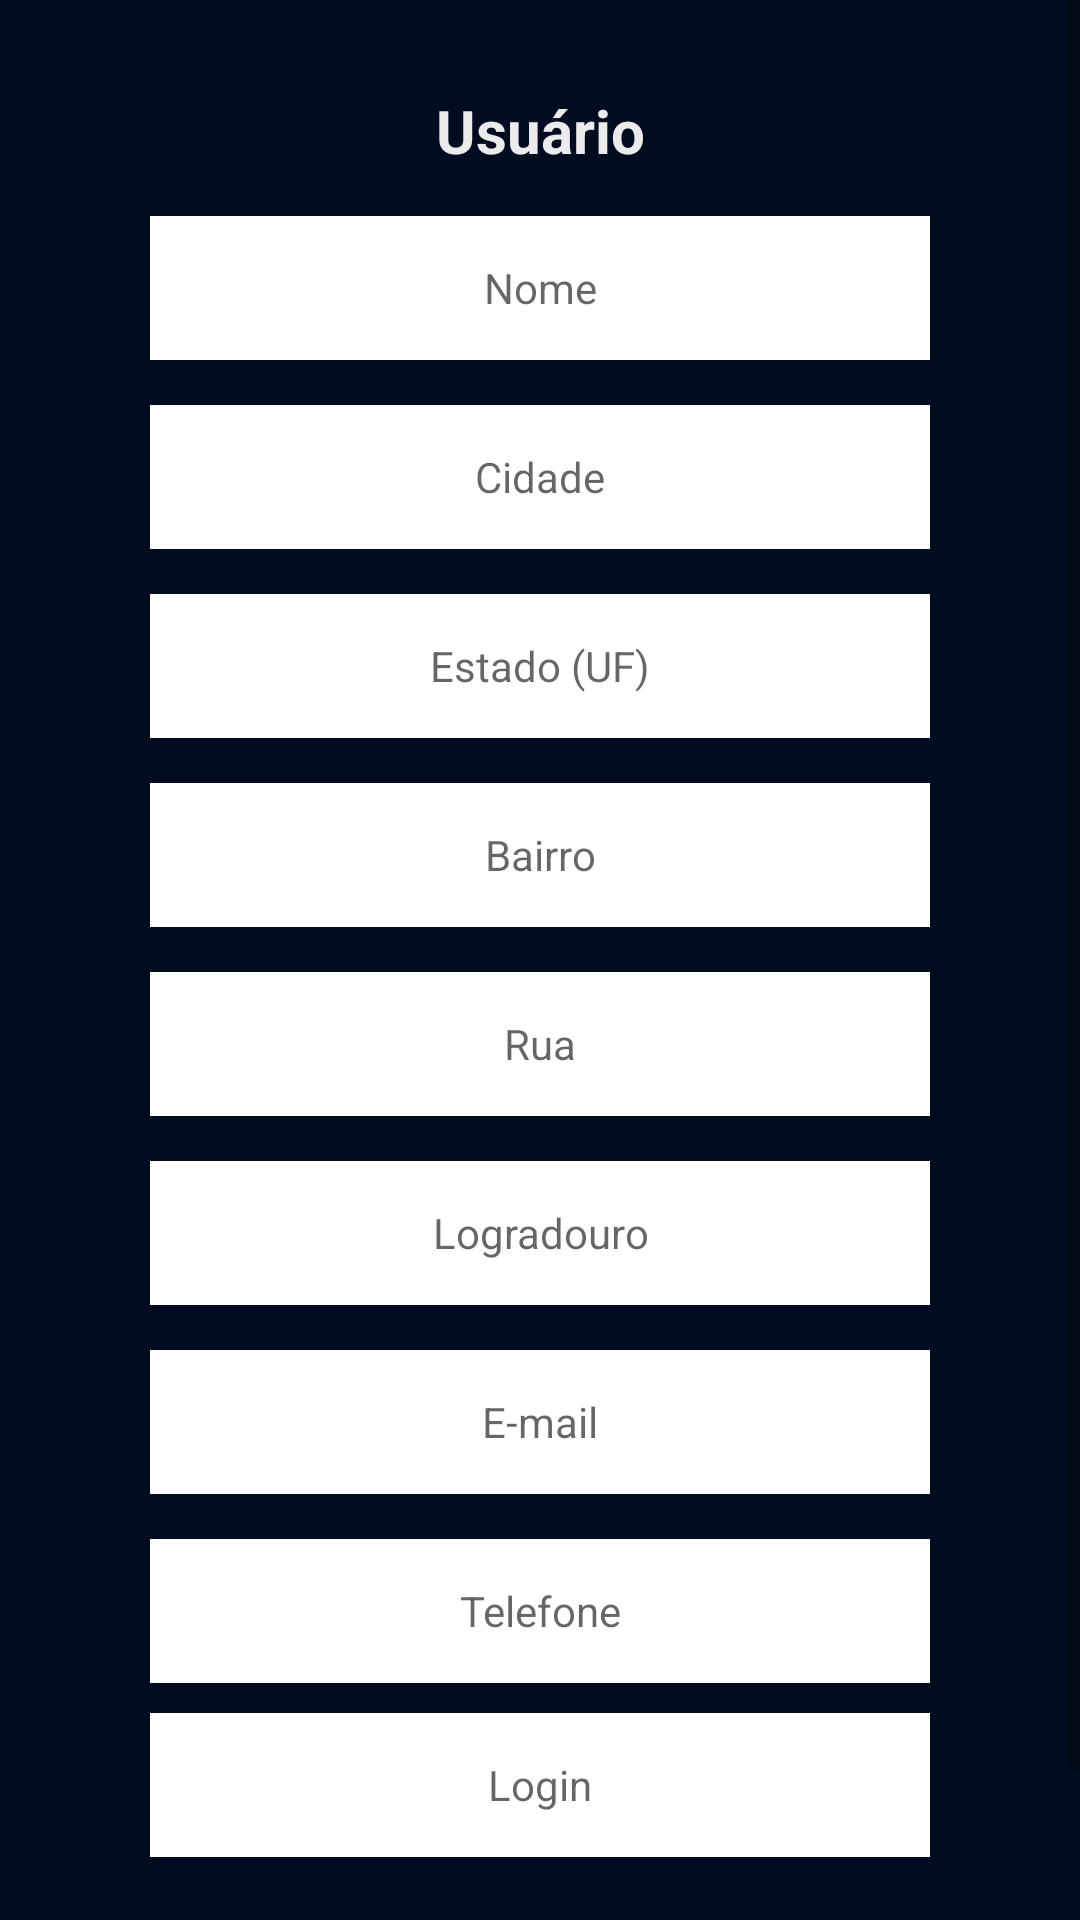

Android layout source for this screen:
<!-- AndroidManifest.xml: application theme Theme.Turistae -->
<!-- res/layout/fragment_perfil.xml -->
<?xml version="1.0" encoding="utf-8"?>
<androidx.constraintlayout.widget.ConstraintLayout xmlns:android="http://schemas.android.com/apk/res/android"
    xmlns:app="http://schemas.android.com/apk/res-auto"
    android:layout_width="match_parent"
    android:layout_height="match_parent"
    android:background="@color/azul_marinho">

    <ScrollView
        android:layout_width="match_parent"
        android:layout_height="match_parent">

        <LinearLayout
            android:layout_width="match_parent"
            android:layout_height="wrap_content"
            android:orientation="vertical">

            <TextView
                android:id="@+id/txtCadastrarUser"
                android:layout_width="match_parent"
                android:layout_height="match_parent"
                android:layout_marginStart="50dp"
                android:layout_marginTop="30dp"
                android:layout_marginEnd="50dp"
                android:text="Usuário"
                android:textAlignment="center"
                android:textColor="@color/branco"
                android:textSize="20sp"
                android:textStyle="bold"
                app:layout_constraintEnd_toEndOf="parent"
                app:layout_constraintStart_toStartOf="parent"
                app:layout_constraintTop_toTopOf="parent" />

            <EditText
                android:id="@+id/txtUserNome"
                android:layout_width="match_parent"
                android:layout_height="48dp"
                android:layout_marginStart="50dp"
                android:layout_marginTop="15dp"
                android:layout_marginEnd="50dp"
                android:background="#FFFFFF"
                android:hint="Nome"
                android:inputType="textPersonName"
                android:textAlignment="center"
                android:textSize="14sp"
                app:layout_constraintEnd_toEndOf="parent"
                app:layout_constraintStart_toStartOf="parent"
                app:layout_constraintTop_toBottomOf="@+id/txtCadastrarUser" />

            <EditText
                android:id="@+id/txtCidadeUser"
                android:layout_width="match_parent"
                android:layout_height="48dp"
                android:layout_marginStart="50dp"
                android:layout_marginTop="15dp"
                android:layout_marginEnd="50dp"
                android:background="#FFFFFF"
                android:inputType="textPostalAddress"
                android:hint="Cidade"
                android:textSize="14sp"
                android:textAlignment="center"
                app:layout_constraintEnd_toEndOf="parent"
                app:layout_constraintStart_toStartOf="parent"
                app:layout_constraintTop_toBottomOf="@+id/txtUserNome" />

            <EditText
                android:id="@+id/txtEstadoUser"
                android:layout_width="match_parent"
                android:layout_height="48dp"
                android:layout_marginStart="50dp"
                android:layout_marginTop="15dp"
                android:layout_marginEnd="50dp"
                android:background="#FFFFFF"
                android:hint="Estado (UF)"
                android:textSize="14sp"
                android:inputType="textPostalAddress"
                android:textAlignment="center"
                app:layout_constraintEnd_toEndOf="parent"
                app:layout_constraintStart_toStartOf="parent"
                app:layout_constraintTop_toBottomOf="@+id/txtCidadeUser" />

            <EditText
                android:id="@+id/txtBairroUser"
                android:layout_width="match_parent"
                android:layout_height="48dp"
                android:layout_marginStart="50dp"
                android:layout_marginTop="15dp"
                android:layout_marginEnd="50dp"
                android:background="#FFFFFF"
                android:hint="Bairro"
                android:textSize="14sp"
                android:inputType="textPostalAddress"
                android:textAlignment="center"
                app:layout_constraintEnd_toEndOf="parent"
                app:layout_constraintHorizontal_bias="0.0"
                app:layout_constraintStart_toStartOf="parent"
                app:layout_constraintTop_toBottomOf="@+id/txtEstadoUser" />

            <EditText
                android:id="@+id/txtRuaUser"
                android:layout_width="match_parent"
                android:layout_height="48dp"
                android:layout_marginStart="50dp"
                android:layout_marginTop="15dp"
                android:layout_marginEnd="50dp"
                android:background="#FFFFFF"
                android:hint="Rua"
                android:textSize="14sp"
                android:inputType="textPostalAddress"
                android:textAlignment="center"
                app:layout_constraintEnd_toEndOf="parent"
                app:layout_constraintHorizontal_bias="1.0"
                app:layout_constraintStart_toStartOf="parent"
                app:layout_constraintTop_toBottomOf="@+id/txtBairroUser" />

            <EditText
                android:id="@+id/txtNumeroUser"
                android:layout_width="match_parent"
                android:layout_height="48dp"
                android:layout_marginStart="50dp"
                android:layout_marginTop="15dp"
                android:layout_marginEnd="50dp"
                android:background="#FFFFFF"
                android:hint="Logradouro"
                android:textSize="14sp"
                android:inputType="textPostalAddress"
                android:textAlignment="center"
                app:layout_constraintEnd_toEndOf="parent"
                app:layout_constraintHorizontal_bias="0.0"
                app:layout_constraintStart_toStartOf="parent"
                app:layout_constraintTop_toBottomOf="@+id/txtRuaUser" />

            <EditText
                android:id="@+id/txtEmailUser"
                android:layout_width="match_parent"
                android:layout_height="48dp"
                android:layout_marginStart="50dp"
                android:layout_marginTop="15dp"
                android:layout_marginEnd="50dp"
                android:background="#FFFFFF"
                android:hint="E-mail"
                android:textSize="14sp"
                android:inputType="textEmailAddress"
                android:textAlignment="center"
                app:layout_constraintEnd_toEndOf="parent"
                app:layout_constraintStart_toStartOf="parent"
                app:layout_constraintTop_toBottomOf="@+id/txtNumeroUser" />

            <EditText
                android:id="@+id/txtTelefoneUser"
                android:layout_width="match_parent"
                android:layout_height="48dp"
                android:layout_marginStart="50dp"
                android:layout_marginTop="15dp"
                android:layout_marginEnd="50dp"
                android:background="#FFFFFF"
                android:hint="Telefone"
                android:textSize="14sp"
                android:textAlignment="center"
                android:inputType="phone"
                app:layout_constraintEnd_toEndOf="parent"
                app:layout_constraintStart_toStartOf="parent"
                app:layout_constraintTop_toBottomOf="@+id/txtEmailUser" />

            <EditText
                android:id="@+id/txtLoginUser"
                android:layout_width="match_parent"
                android:layout_height="48dp"
                android:layout_marginStart="50dp"
                android:layout_marginTop="10dp"
                android:layout_marginEnd="50dp"
                android:background="#FFFFFF"
                android:ems="10"
                android:hint="Login"
                android:textSize="14sp"
                android:textAlignment="center"
                android:inputType="textPersonName"
                android:textColor="@color/black"
                app:layout_constraintEnd_toEndOf="parent"
                app:layout_constraintHorizontal_bias="1.0"
                app:layout_constraintStart_toStartOf="parent"
                app:layout_constraintTop_toTopOf="parent"
                app:layout_constraintTop_toBottomOf="@+id/txtTelefoneUser" />

            <Button
                android:id="@+id/btnSalvarEdicaoUser"
                android:layout_width="141dp"
                android:layout_height="60dp"
                android:layout_marginStart="222dp"
                android:layout_marginTop="15dp"
                android:layout_marginEnd="50dp"
                android:backgroundTint="@color/maya_blue"
                android:text="Salvar"
                android:textSize="16sp"
                app:layout_constraintBottom_toBottomOf="parent"
                app:layout_constraintEnd_toEndOf="parent"
                app:layout_constraintStart_toEndOf="@+id/btnCancelarCadTur"
                app:layout_constraintTop_toBottomOf="@+id/txtConfirmarSenha" />

            <Button
                android:id="@+id/btnExcluirEdicarUser"
                android:layout_width="141dp"
                android:layout_height="60dp"
                android:layout_marginStart="50dp"
                android:layout_marginTop="-60dp"
                android:layout_marginEnd="50dp"
                android:backgroundTint="@color/cinza"
                android:text="Excluir"
                android:textSize="16sp"
                app:layout_constraintBottom_toBottomOf="parent"
                app:layout_constraintEnd_toEndOf="parent"
                app:layout_constraintStart_toStartOf="parent"
                app:layout_constraintTop_toBottomOf="@+id/txtConfirmarSenha" />


        </LinearLayout>
    </ScrollView>

</androidx.constraintlayout.widget.ConstraintLayout>
<!-- resources referenced by this layout -->
<resources>
  <color name="azul_marinho">#020C20</color>
  <color name="black">#FF000000</color>
  <color name="branco">#EBEBEB</color>
  <color name="cinza">#adb5bd</color>
  <color name="maya_blue">#5DBEFA</color>
  <style name="Theme.Turistae" parent="Theme.MaterialComponents.DayNight.DarkActionBar">
          
          <item name="colorPrimary">@color/purple_500</item>
          <item name="colorPrimaryVariant">@color/azul_marinho</item>
          <item name="colorOnPrimary">@color/white</item>
          
          <item name="colorSecondary">@color/teal_200</item>
          <item name="colorSecondaryVariant">@color/teal_700</item>
          <item name="colorOnSecondary">@color/black</item>
          
          <item name="android:statusBarColor" tools:targetApi="l">?attr/colorPrimaryVariant</item>
          
      </style>
  <color name="purple_500">#ada7ff</color>
  <color name="white">#EBEBEB</color>
  <color name="teal_200">#e0aaff</color>
  <color name="teal_700">#FF018786</color>
</resources>
